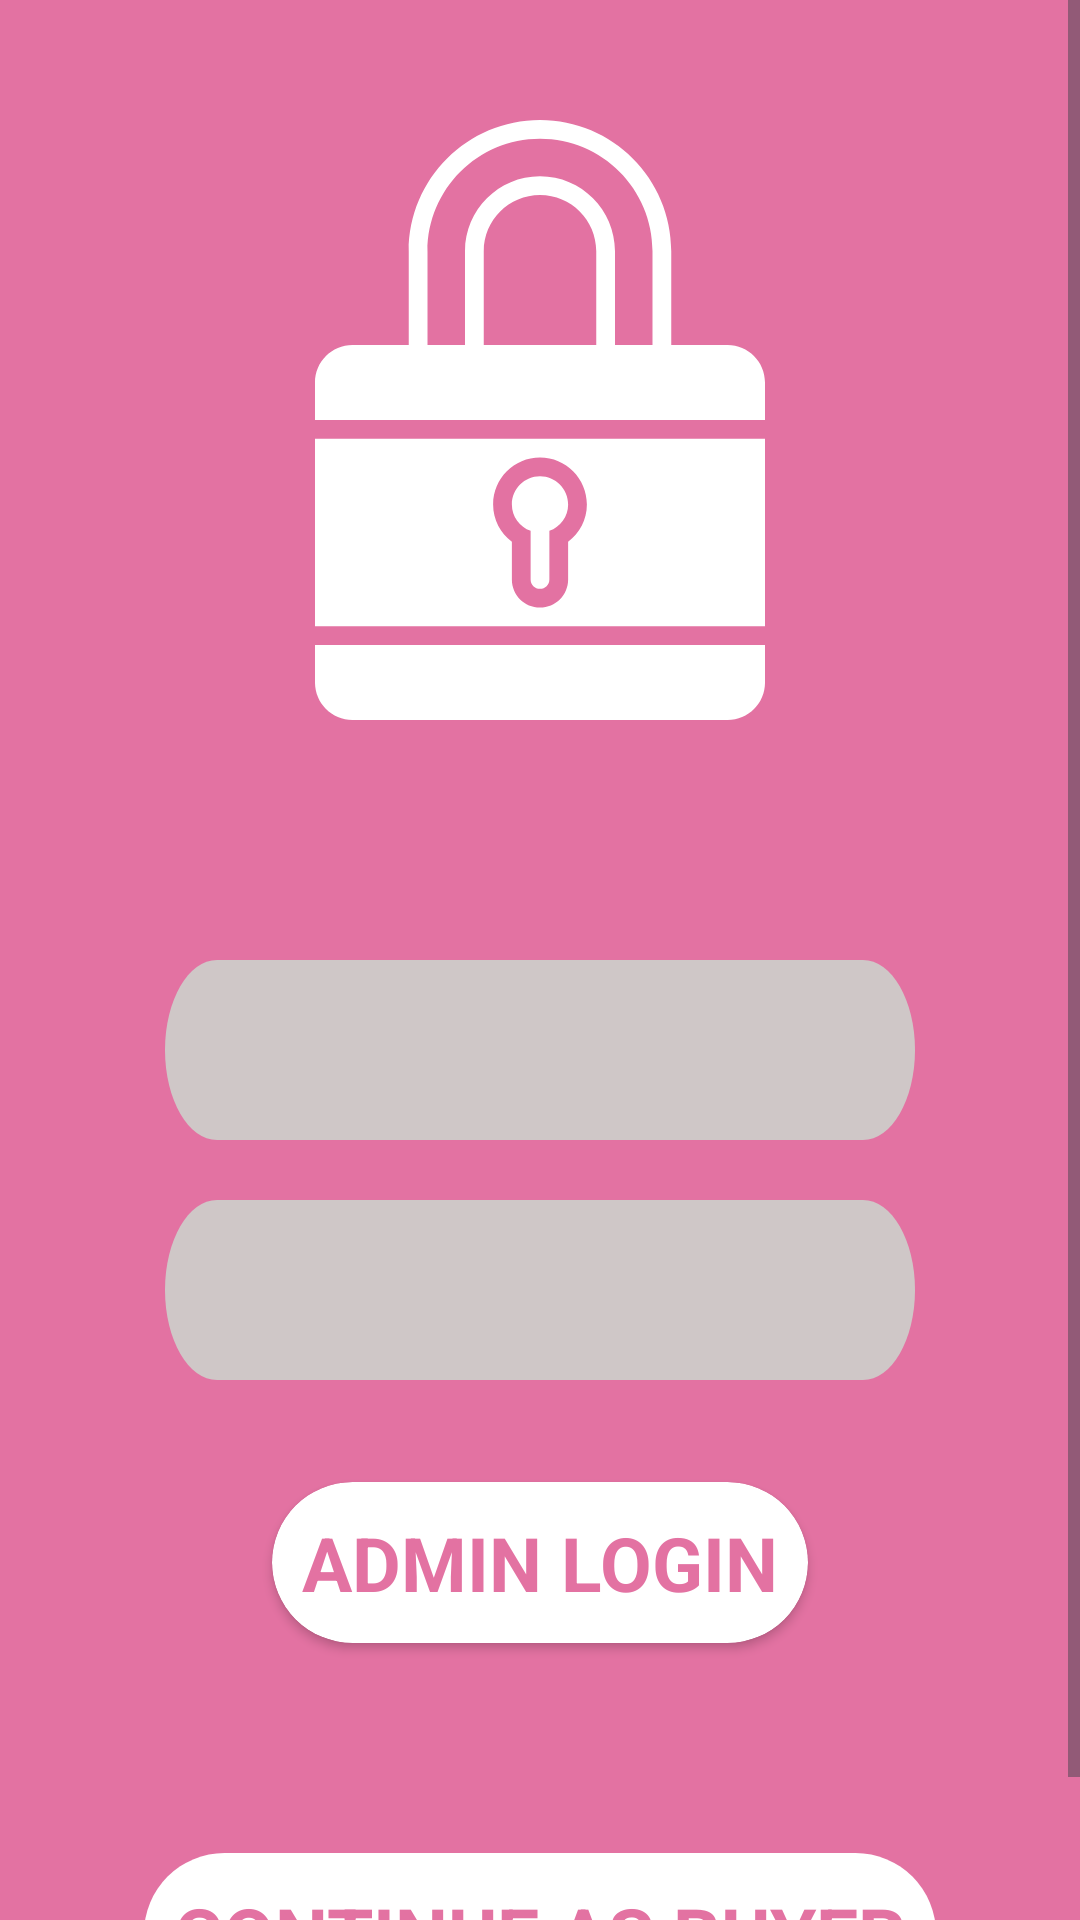

Write the Android layout XML for this screen, with the resource values it uses.
<!-- AndroidManifest.xml: application theme Theme.OnlineBeamsAndroidApp -->
<!-- res/layout/activity_admin_login.xml -->
<?xml version="1.0" encoding="utf-8"?>
<ScrollView xmlns:android="http://schemas.android.com/apk/res/android"
    xmlns:app="http://schemas.android.com/apk/res-auto"
    xmlns:tools="http://schemas.android.com/tools"
    android:layout_width="match_parent"
    android:layout_height="match_parent"
    android:background="@color/red"
    android:orientation="vertical"
    tools:context=".AdminLoginActivity">



    <androidx.appcompat.widget.LinearLayoutCompat
        android:layout_width="match_parent"
        android:layout_height="match_parent"
        android:gravity="center"
        android:orientation="vertical">

        <ImageView
            android:layout_width="wrap_content"
            android:layout_height="wrap_content"
            android:src="@drawable/lock"
            android:layout_marginTop="40dp"
            android:layout_gravity="center"
            android:layout_marginBottom="80dp"/>
        <EditText
            android:id="@+id/userName"
            android:layout_width="250dp"
            android:layout_gravity="center"
            android:layout_height="wrap_content"
            android:layout_marginBottom="20dp"
            android:background="@drawable/textbackground"
            android:gravity="center"
            android:textColor="@color/black"
            android:textColorHint="#939292"
            android:textSize="20sp" />

        <EditText
            android:id="@+id/password"
            android:layout_width="250dp"
            android:layout_height="wrap_content"
            android:layout_marginBottom="30dp"
            android:layout_gravity="center"
            android:background="@drawable/textbackground"
            android:gravity="center"
            android:textColor="@color/black"
            android:textColorHint="#979494"
            android:textSize="20sp" />

        <androidx.cardview.widget.CardView
            android:layout_width="wrap_content"
            android:layout_height="wrap_content"
            android:layout_gravity="center"
            android:id="@+id/btnLogin"
            android:backgroundTint="@color/white"
            android:layout_marginTop="4dp"
            android:layout_marginLeft="20dp"
            android:layout_marginRight="20dp"
            android:layout_marginBottom="50dp"
            app:cardCornerRadius="40dp">

            <TextView
                android:layout_width="match_parent"
                android:layout_height="match_parent"
                android:layout_gravity="center"
                android:backgroundTint="@color/white"
                android:outlineProvider="none"
                android:text="ADMIN LOGIN"
                android:layout_margin="10dp"
                android:textColor="@color/red"
                android:textSize="25dp"
                android:textStyle="bold" />
        </androidx.cardview.widget.CardView>

        <androidx.cardview.widget.CardView
            android:id="@+id/btnGuest"
            android:layout_width="wrap_content"
            android:layout_height="wrap_content"
            android:layout_gravity="center"
            android:backgroundTint="@color/white"
            android:layout_margin="20dp"
            android:layout_marginBottom="30dp"
            android:outlineProvider="none"
            app:cardCornerRadius="40dp">

            <TextView
                android:layout_width="match_parent"
                android:layout_height="match_parent"
                android:layout_gravity="center"
                android:layout_margin="10dp"
                android:backgroundTint="@color/white"
                android:outlineProvider="none"
                android:text="CONTINUE AS BUYER"
                android:textColor="@color/red"
                android:textSize="25dp"
                android:textStyle="bold"
                app:cornerRadius="10dp" />
        </androidx.cardview.widget.CardView>

    </androidx.appcompat.widget.LinearLayoutCompat>
</ScrollView>
<!-- resources referenced by this layout -->
<resources>
  <color name="black">#FF000000</color>
  <color name="red">#e372a2</color>
  <color name="white">#FFFFFFFF</color>
  <!-- drawable lock (drawable) -->
  <vector xmlns:android="http://schemas.android.com/apk/res/android"
      android:width="200dp"
      android:height="200dp"
      android:viewportWidth="64"
      android:viewportHeight="64">
    <path
        android:pathData="M8,56v4c0,2.211 1.789,4 4,4h40c2.211,0 4,-1.789 4,-4v-4H8z"
        android:fillColor="#FFFFFF"/>
    <path
        android:pathData="M56,54V34H8v20H56zM32,36c2.762,0 5,2.238 5,5c0,1.631 -0.791,3.066 -2,3.979V49c0,1.657 -1.343,3 -3,3s-3,-1.343 -3,-3v-4.021c-1.209,-0.912 -2,-2.348 -2,-3.979C27,38.238 29.238,36 32,36z"
        android:fillColor="#FFFFFF"/>
    <path
        android:pathData="M31,43.816V49c0,0.553 0.447,1 1,1s1,-0.447 1,-1v-5.184c1.163,-0.413 2,-1.512 2,-2.816c0,-1.657 -1.343,-3 -3,-3s-3,1.343 -3,3C29,42.305 29.837,43.403 31,43.816z"
        android:fillColor="#FFFFFF"/>
    <path
        android:pathData="M56,32v-4c0,-2.211 -1.789,-4 -4,-4h-6V14c0,-7.732 -6.268,-14 -14,-14S18,6.268 18,14v10h-6c-2.211,0 -4,1.789 -4,4v4H56zM38,24H26V14c0,-3.313 2.687,-6 6,-6s6,2.687 6,6V24zM20,14c0,-6.627 5.373,-12 12,-12s12,5.373 12,12v10h-4V14c0,-4.418 -3.582,-8 -8,-8s-8,3.582 -8,8v10h-4V14z"
        android:fillColor="#FFFFFF"/>
  </vector>
  <!-- drawable textbackground (drawable) -->
  <vector
      xmlns:android="http://schemas.android.com/apk/res/android"
      xmlns:aapt="http://schemas.android.com/aapt"
      android:width="350dp"
      android:height="60dp"
      android:viewportWidth="360"
      android:viewportHeight="50"
      >
  
      <group>
  
          <clip-path
              android:pathData="M25 0H335C348.807 0 360 11.1929 360 25C360 38.8071 348.807 50 335 50H25C11.1929 50 0 38.8071 0 25C0 11.1929 11.1929 0 25 0Z"
              />
  
          <path
              android:pathData="M0 0V50H360V0"
              android:fillColor="#CFC7C7"
              />
  
      </group>
  
  </vector>
  <style name="Theme.OnlineBeamsAndroidApp" parent="Base.Theme.OnlineBeamsAndroidApp" />
  <style name="Base.Theme.OnlineBeamsAndroidApp" parent="Theme.Material3.DayNight.NoActionBar">
          
          
      </style>
</resources>
